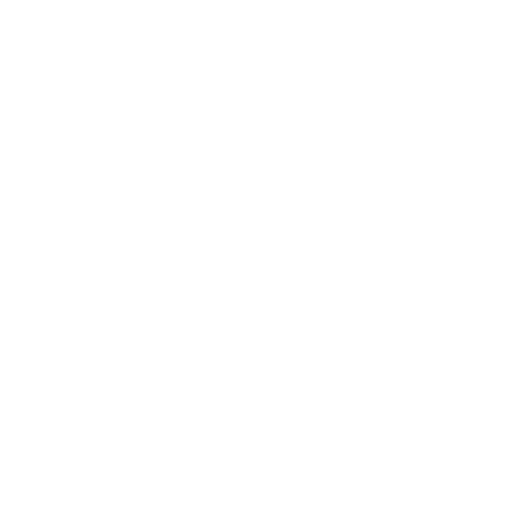
t = 0.00 s
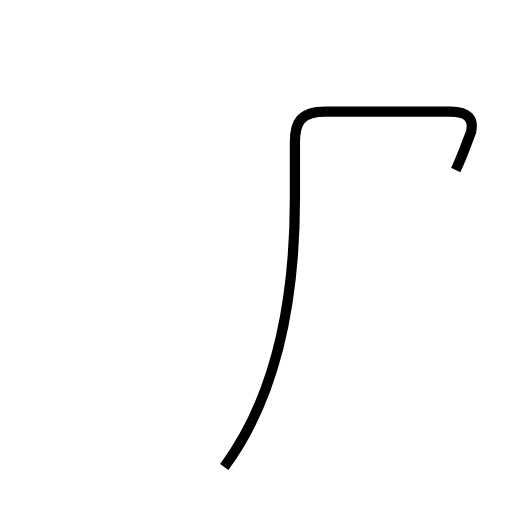
t = 1.73 s
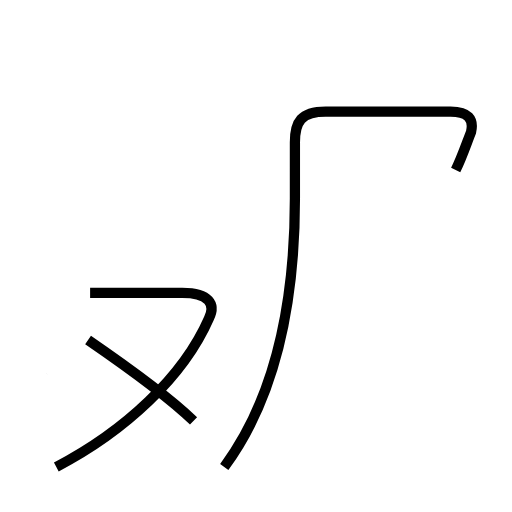
t = 3.16 s
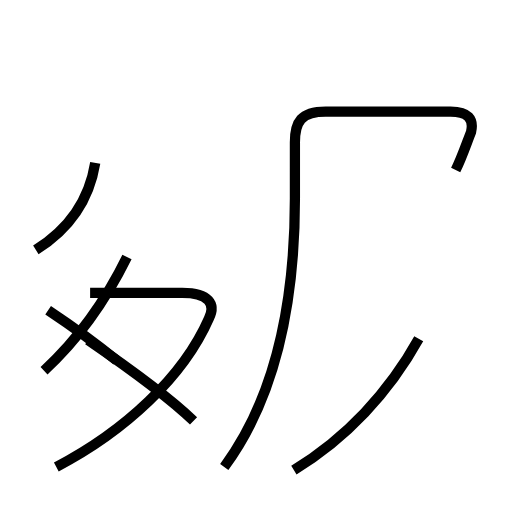
t = 4.68 s
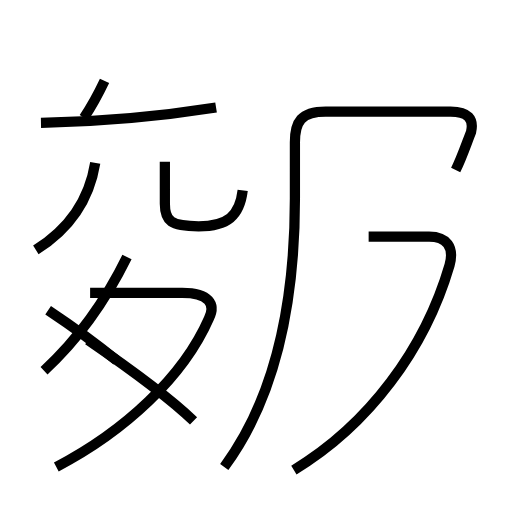
t = 6.31 s
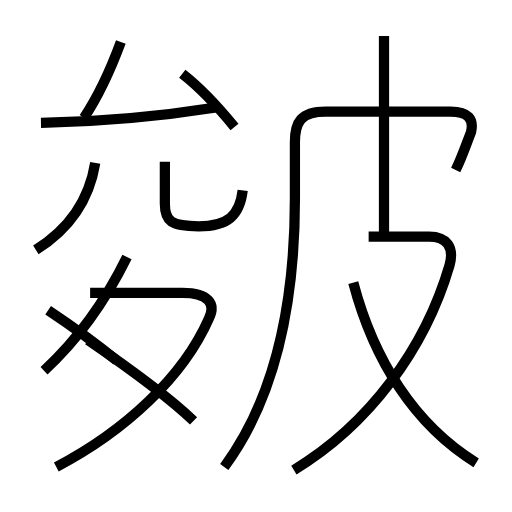
t = 7.89 s

The animated SVG that drew these frames (rendered in a browser with its animation timeline set to each time). Animation: 13 SMIL elements (animate=13); one cycle of 7.89 s.

<?xml version='1.0' encoding='utf-8'?>
<svg viewBox="0.0 -6.0 50.0 50.0" version="1.1" xmlns="http://www.w3.org/2000/svg"><rect x="-1000" y="-1000" width="2000" height="2000" stroke="white" fill="white" /><g style="fill:none;stroke:#000000;stroke-width:1"><path d="M 21.9 1.6 C 26.4 -4.5 28.8 -12.9 28.8 -24.6 L 28.8 -30.1 C 28.8 -32.1 29.4 -33.1 31.8 -33.1 L 44.0 -33.1 C 45.7 -33.1 46.3 -32.4 46.0 -31.1 C 45.6 -30.1 45.1 -28.6 44.5 -27.4 " transform="translate(0.0 38.0)" stroke-dasharray="57.667957872085935" stroke-dashoffset="57.667957872085935"><animate attributeName="stroke-dashoffset" from="57.667957872085935" to="0" dur="1.730038736162578s" begin="0s" fill="freeze" /></path><path d="M 5.5 1.6 C 12.2 -1.9 17.9 -7.2 20.4 -12.9 C 21.1 -14.3 20.4 -15.4 17.8 -15.4 L 8.8 -15.4 " transform="translate(0.0 38.0)" stroke-dasharray="34.770139515435496" stroke-dashoffset="34.770139515435496"><animate attributeName="stroke-dashoffset" from="34.770139515435496" to="0" dur="1.043104185463065s" begin="1.730038736162578s" fill="freeze" /></path><path d="M 18.9 -2.9 C 16.1 -5.6 11.8 -8.6 8.6 -10.8 " transform="translate(0.0 38.0)" stroke-dasharray="12.994130339256845" stroke-dashoffset="12.994130339256845"><animate attributeName="stroke-dashoffset" from="12.994130339256845" to="0" dur="0.38982391017770535s" begin="2.773142921625643s" fill="freeze" /></path><path d="M 4.3 -7.8 C 6.8 -10.1 9.8 -13.6 12.4 -18.9 " transform="translate(0.0 38.0)" stroke-dasharray="13.820528636073055" stroke-dashoffset="13.820528636073055"><animate attributeName="stroke-dashoffset" from="13.820528636073055" to="0" dur="0.4146158590821916s" begin="3.1629668318033484s" fill="freeze" /></path><path d="M 3.5 -19.6 C 6.7 -21.6 8.7 -24.4 9.3 -28.1 " transform="translate(0.0 38.0)" stroke-dasharray="10.63207558131725" stroke-dashoffset="10.63207558131725"><animate attributeName="stroke-dashoffset" from="10.63207558131725" to="0" dur="0.3189622674395175s" begin="3.57758269088554s" fill="freeze" /></path><path d="M 4.7 -13.7 C 6.8 -12.3 9.2 -10.6 11.4 -8.8 " transform="translate(0.0 38.0)" stroke-dasharray="8.303821882383371" stroke-dashoffset="8.303821882383371"><animate attributeName="stroke-dashoffset" from="8.303821882383371" to="0" dur="0.2491146564715011s" begin="3.8965449583250575s" fill="freeze" /></path><path d="M 28.7 1.9 C 36.0 -2.5 41.5 -9.9 43.9 -18.1 C 44.4 -19.9 43.6 -20.9 41.9 -20.9 L 36.0 -20.9 " transform="translate(0.0 38.0)" stroke-dasharray="35.78784931483202" stroke-dashoffset="35.78784931483202"><animate attributeName="stroke-dashoffset" from="35.78784931483202" to="0" dur="1.0736354794449607s" begin="4.145659614796559s" fill="freeze" /></path><path d="M 4.0 -32.0 C 9.9 -32.1 15.4 -32.6 21.1 -33.5 " transform="translate(0.0 38.0)" stroke-dasharray="17.180045359412322" stroke-dashoffset="17.180045359412322"><animate attributeName="stroke-dashoffset" from="17.180045359412322" to="0" dur="0.5154013607823696s" begin="5.219295094241519s" fill="freeze" /></path><path d="M 16.1 -28.2 L 16.1 -24.1 C 16.1 -22.4 16.7 -21.9 19.4 -21.9 C 22.2 -21.9 23.4 -22.9 23.7 -25.4 " transform="translate(0.0 38.0)" stroke-dasharray="15.0490100429205" stroke-dashoffset="15.0490100429205"><animate attributeName="stroke-dashoffset" from="15.0490100429205" to="0" dur="0.451470301287615s" begin="5.734696455023889s" fill="freeze" /></path><path d="M 8.2 -32.5 C 9.6 -34.6 10.8 -37.2 11.8 -39.9 " transform="translate(0.0 38.0)" stroke-dasharray="8.247208514403294" stroke-dashoffset="8.247208514403294"><animate attributeName="stroke-dashoffset" from="8.247208514403294" to="0" dur="0.2474162554320988s" begin="6.186166756311504s" fill="freeze" /></path><path d="M 46.5 1.2 C 40.5 -2.5 36.5 -8.8 34.5 -16.4 " transform="translate(0.0 38.0)" stroke-dasharray="21.83115625478021" stroke-dashoffset="21.83115625478021"><animate attributeName="stroke-dashoffset" from="21.83115625478021" to="0" dur="0.6549346876434063s" begin="6.433583011743603s" fill="freeze" /></path><path d="M 22.9 -31.6 C 21.6 -33.2 19.6 -35.4 17.8 -36.8 " transform="translate(0.0 38.0)" stroke-dasharray="7.2971634477444525" stroke-dashoffset="7.2971634477444525"><animate attributeName="stroke-dashoffset" from="7.2971634477444525" to="0" dur="0.21891490343233358s" begin="7.088517699387009s" fill="freeze" /></path><path d="M 37.5 -21.1 L 37.5 -40.5" transform="translate(0.0 38.0)" stroke-dasharray="19.4" stroke-dashoffset="19.4"><animate attributeName="stroke-dashoffset" from="19.4" to="0" dur="0.582s" begin="7.307432602819342s" fill="freeze" /></path></g></svg>
